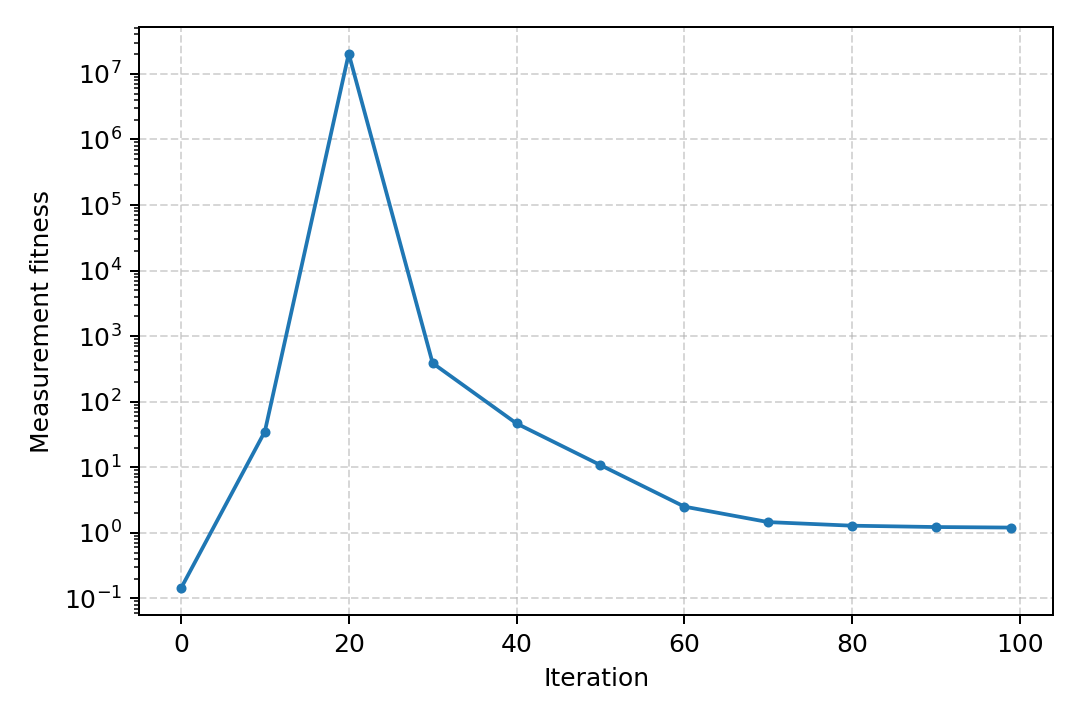

The file beside this chart, header and first rows:
iteration, fitness
0, 0.1422
10, 35.11
20, 20311124
30, 387.5
40, 46.62
50, 10.8
60, 2.512
70, 1.458
80, 1.285
90, 1.226
99, 1.203
